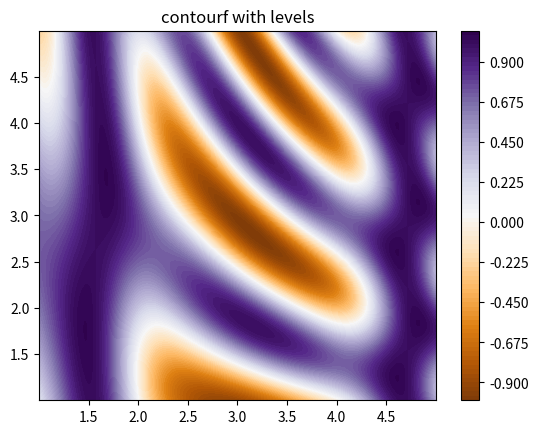

Python code for this plot:
"""
Shows how to combine Normalization and Colormap instances to draw
"levels" in pcolor, pcolormesh and imshow type plots in a similar
way to the levels keyword argument to contour/contourf.

"""

import matplotlib.pyplot as plt
from matplotlib.colors import BoundaryNorm
from matplotlib.ticker import MaxNLocator
import numpy as np


# make these smaller to increase the resolution
dx, dy = 0.005, 0.005

# generate 2 2d grids for the x & y bounds
y, x = np.mgrid[
    slice(1, 5 + dy, dy),
    slice(1, 5 + dx, dx)
]

z = np.sin(x) ** 10 + np.cos(10 + y * x) * np.cos(x)

# x and y are bounds, so z should be the value *inside* those bounds.
# Therefore, remove the last value from the z array.
z = z[:-1, :-1]
levels = MaxNLocator(nbins=100).tick_values(z.min(), z.max())


# pick the desired colormap, sensible levels, and define a normalization
# instance which takes data values and translates those into levels.
cmap = plt.get_cmap('PuOr')
norm = BoundaryNorm(levels, ncolors=cmap.N, clip=True)

plt.subplot(1, 1, 1)
# contours are *point* based plots, so convert our bound into point
# centers
plt.contourf(
    x[:-1, :-1] + dx / 2.,
    y[:-1, :-1] + dy / 2.,
    z,
    levels=levels,
    cmap=cmap
)

plt.colorbar()
plt.title('contourf with levels')


plt.show()
